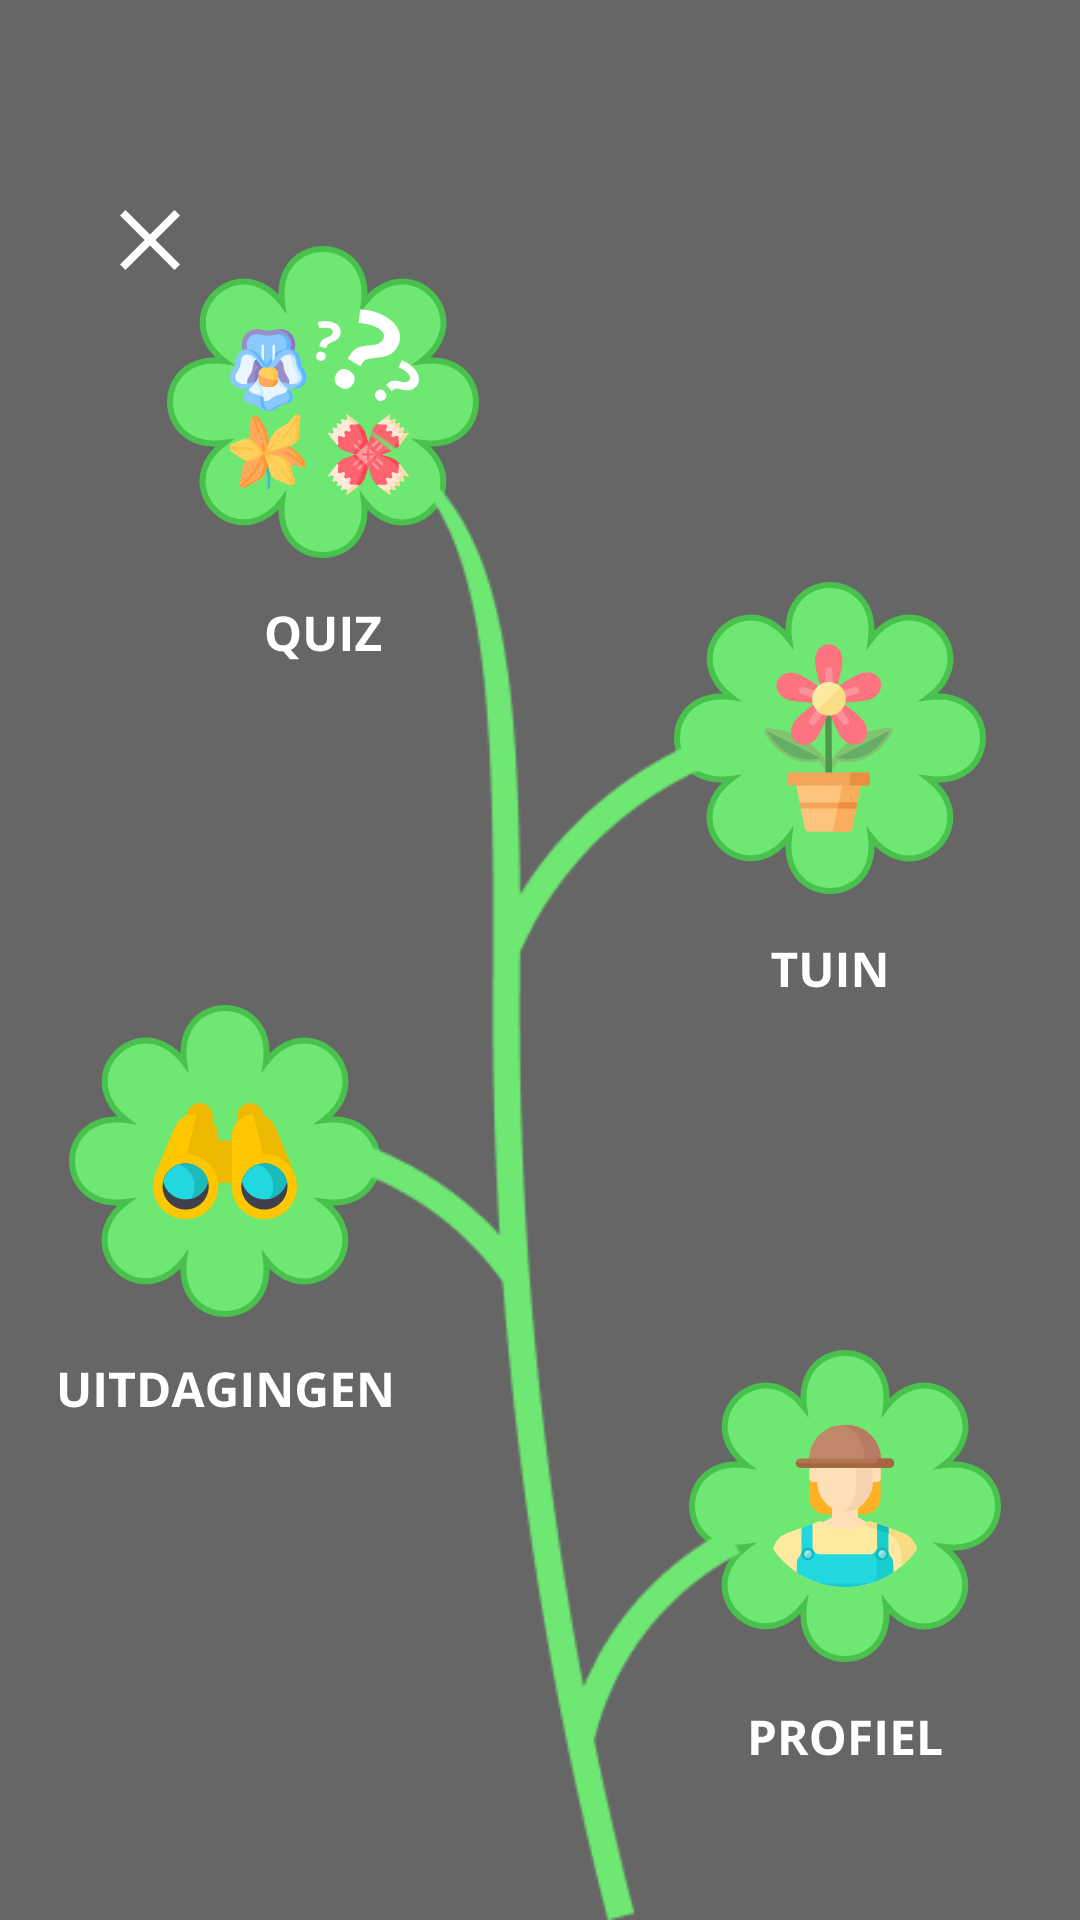

Produce the Android XML layout that renders to this screen, including the resource entries it uses.
<!-- AndroidManifest.xml: application theme Theme.Floro -->
<!-- res/layout/fragment_navigation_overlay.xml -->
<?xml version="1.0" encoding="utf-8"?>
<androidx.constraintlayout.widget.ConstraintLayout xmlns:android="http://schemas.android.com/apk/res/android"
    xmlns:app="http://schemas.android.com/apk/res-auto"
    xmlns:tools="http://schemas.android.com/tools"
    android:id="@+id/navigationBackground"
    android:layout_width="match_parent"
    android:layout_height="match_parent"
    android:background="#99000000"
    android:clickable="true">

    <FrameLayout
        android:layout_width="wrap_content"
        android:layout_height="wrap_content"
        android:layout_marginTop="30dp"
        android:onClick="closeOnClick"
        android:padding="40dp"
        app:layout_constraintStart_toStartOf="parent"
        app:layout_constraintTop_toTopOf="parent">

        <ImageButton
            android:layout_width="20dp"
            android:layout_height="20dp"
            android:background="@android:color/transparent"
            android:onClick="closeOnClick"
            android:scaleType="fitCenter"
            android:tint="@color/white"
            app:srcCompat="@drawable/ic_close" />
    </FrameLayout>

    <ImageButton
        android:id="@+id/tuinButton"
        android:layout_width="wrap_content"
        android:layout_height="wrap_content"
        android:layout_marginBottom="310dp"
        android:background="@android:color/transparent"
        android:src="@drawable/ic_tuin_button"
        android:translationX="-40dp"
        app:layout_constraintBottom_toBottomOf="@+id/steelImage"
        app:layout_constraintStart_toEndOf="@+id/steelImage" />

    <ImageButton
        android:id="@+id/quizButton"
        android:layout_width="wrap_content"
        android:layout_height="wrap_content"
        android:layout_marginBottom="420dp"
        android:background="@android:color/transparent"
        android:src="@drawable/ic_quiz_button"
        android:translationX="-40dp"
        app:layout_constraintBottom_toBottomOf="@+id/steelImage"
        app:layout_constraintStart_toStartOf="@+id/steelImage" />

    <ImageButton
        android:id="@+id/uitdagingenButton"
        android:layout_width="wrap_content"
        android:layout_height="wrap_content"
        android:layout_marginBottom="170dp"
        android:background="@android:color/transparent"
        android:src="@drawable/ic_uitdagingen_button"
        android:translationX="35dp"
        app:layout_constraintBottom_toBottomOf="@+id/steelImage"
        app:layout_constraintEnd_toStartOf="@+id/steelImage" />

    <ImageButton
        android:id="@+id/profielButton"
        android:layout_width="wrap_content"
        android:layout_height="wrap_content"
        android:layout_marginBottom="54dp"
        android:background="@android:color/transparent"
        android:src="@drawable/ic_profiel_button"
        android:translationX="-35dp"
        app:layout_constraintBottom_toBottomOf="@+id/steelImage"
        app:layout_constraintStart_toEndOf="@+id/steelImage" />

    <ImageView
        android:id="@+id/steelImage"
        android:layout_width="wrap_content"
        android:layout_height="500dp"
        android:scaleType="fitCenter"
        android:src="@drawable/steel"
        app:layout_constraintBottom_toBottomOf="parent"
        app:layout_constraintEnd_toEndOf="parent"
        app:layout_constraintStart_toStartOf="parent" />


</androidx.constraintlayout.widget.ConstraintLayout>
<!-- resources referenced by this layout -->
<resources>
  <color name="white">#FFFFFFFF</color>
  <!-- drawable ic_close (drawable) -->
  <vector xmlns:android="http://schemas.android.com/apk/res/android"
      android:width="24dp"
      android:height="24dp"
      android:viewportWidth="24"
      android:viewportHeight="24">
    <path
        android:pathData="M24,2.1748L21.8098,0L12,9.8098L2.1748,0L0,2.1748L9.8098,12L0,21.8098L2.1748,24L12,14.1748L21.8098,24L24,21.8098L14.1748,12L24,2.1748Z"
        android:fillColor="#6EE873"/>
  </vector>
  <!-- drawable ic_profiel_button: vector/xml drawable (drawable, 12545 chars, omitted) -->
  <!-- drawable ic_quiz_button: vector/xml drawable (drawable, 42123 chars, omitted) -->
  <!-- drawable ic_tuin_button: vector/xml drawable (drawable, 9958 chars, omitted) -->
  <!-- drawable ic_uitdagingen_button: vector/xml drawable (drawable, 9009 chars, omitted) -->
  <!-- drawable steel: png bitmap (drawable, 9042 bytes) -->
  <style name="Theme.Floro" parent="Theme.MaterialComponents.DayNight.NoActionBar">
          
          <item name="colorPrimary">@color/floro_bright_green</item>
          <item name="colorPrimaryVariant">@color/floro_dark_green</item>
          <item name="colorOnPrimary">@color/white</item>
          
          <item name="colorSecondary">@color/teal_200</item>
          <item name="colorSecondaryVariant">@color/teal_700</item>
          <item name="colorOnSecondary">@color/black</item>
          
          <item name="android:statusBarColor" tools:targetApi="l">@android:color/black</item>
          
      </style>
  <color name="floro_bright_green">#55cd5a</color>
  <color name="floro_dark_green">#41a345</color>
  <color name="teal_200">#FF03DAC5</color>
  <color name="teal_700">#FF018786</color>
  <color name="black">#FF000000</color>
</resources>
